Dataset: Alzhiemer - MRI Scan (GitHub, codewithadityard/Alzheimers-MRI-Classification). Classes: mild demented, moderate demented.

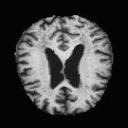
Label: mild demented

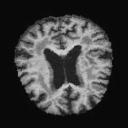
Label: mild demented

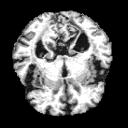
Label: mild demented

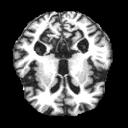
Label: moderate demented

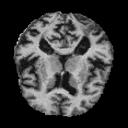
Label: mild demented

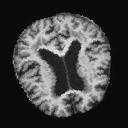
Label: mild demented
